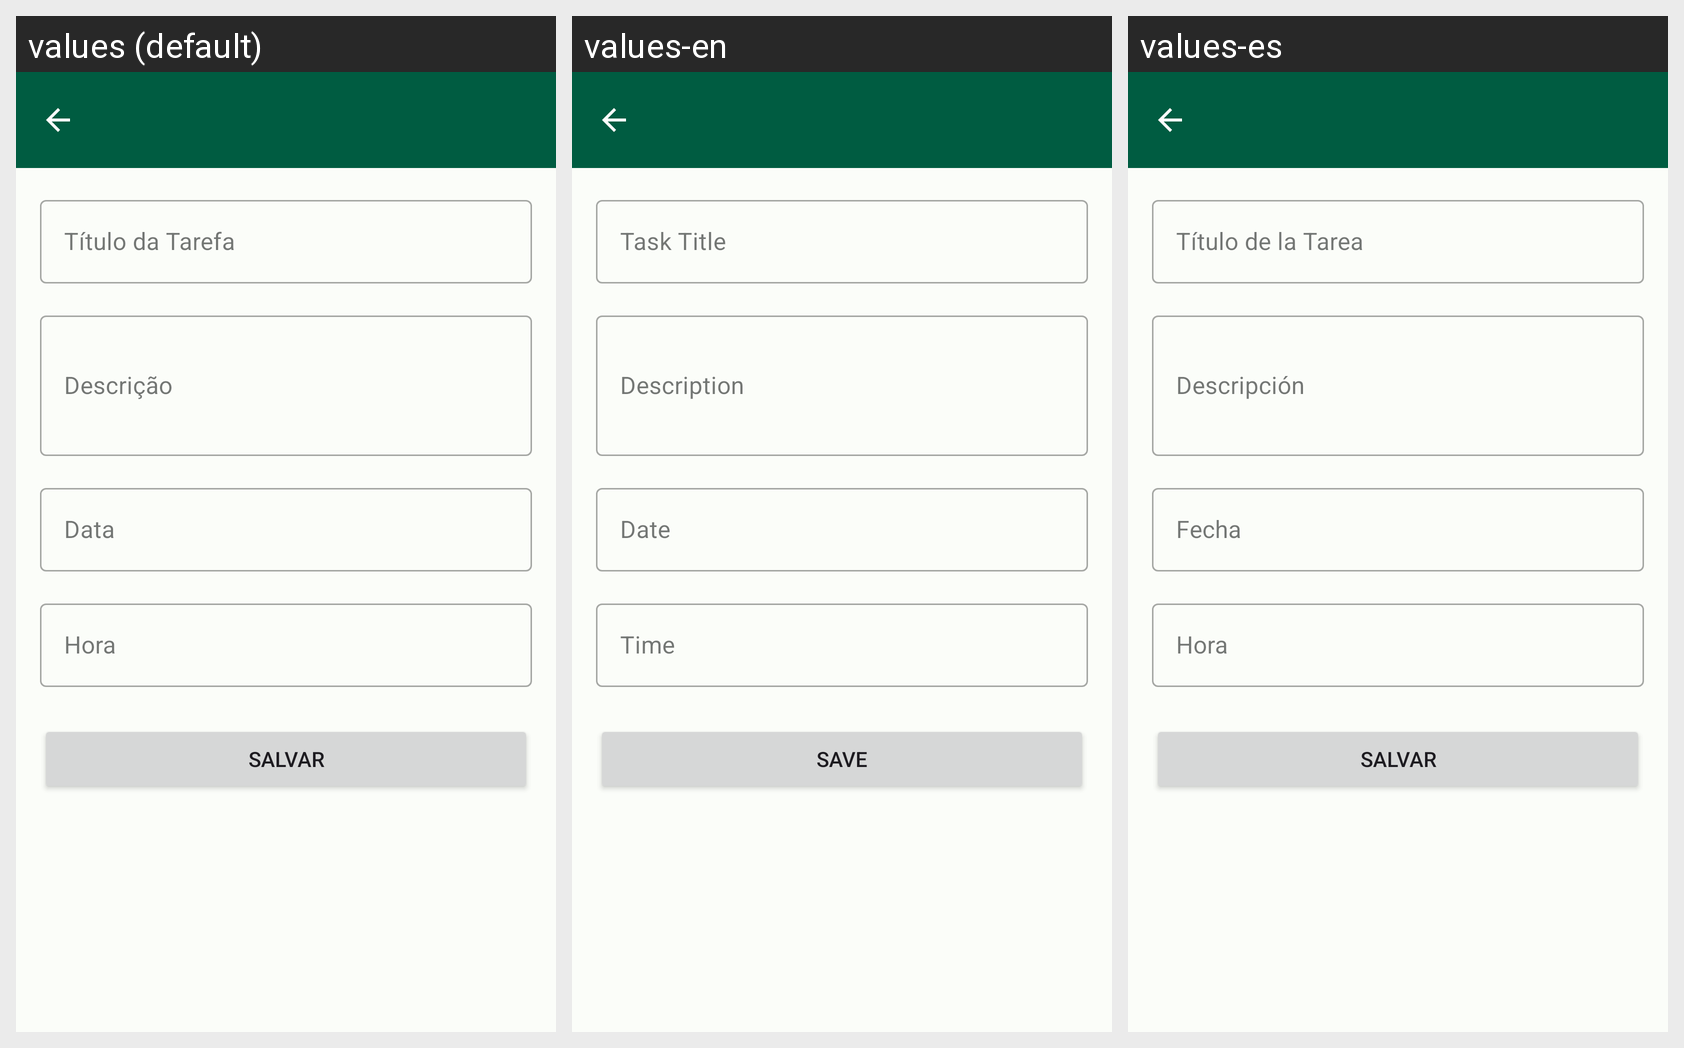

Here is an Android app screen in its default locale and in the app's own translations. Write out the translated-string differences for the strings that appear on this screen.
Android screen res/layout/activity_task.xml rendered under 3 locales, left to right: values (default), values-en, values-es. Device: Nexus 5 (rendered at 1080×1920; each locale shown at half size, 540×960, under a caption strip naming it); theme Theme.TaskManager.
Strings drawn on this screen, with the default value and each locale's value (text and hints the layout hard-codes, and strings that could not be matched under every locale, appear in the picture but are not listed):

task_title_hint
  values: Título da Tarefa
  values-en: Task Title
  values-es: Título de la Tarea

task_description_hint
  values: Descrição
  values-en: Description
  values-es: Descripción

task_date_hint
  values: Data
  values-en: Date
  values-es: Fecha

task_time_hint
  values: Hora
  values-en: Time
  values-es: Hora

task_save
  values: Salvar
  values-en: Save
  values-es: Salvar  [not translated; the default value is used]
